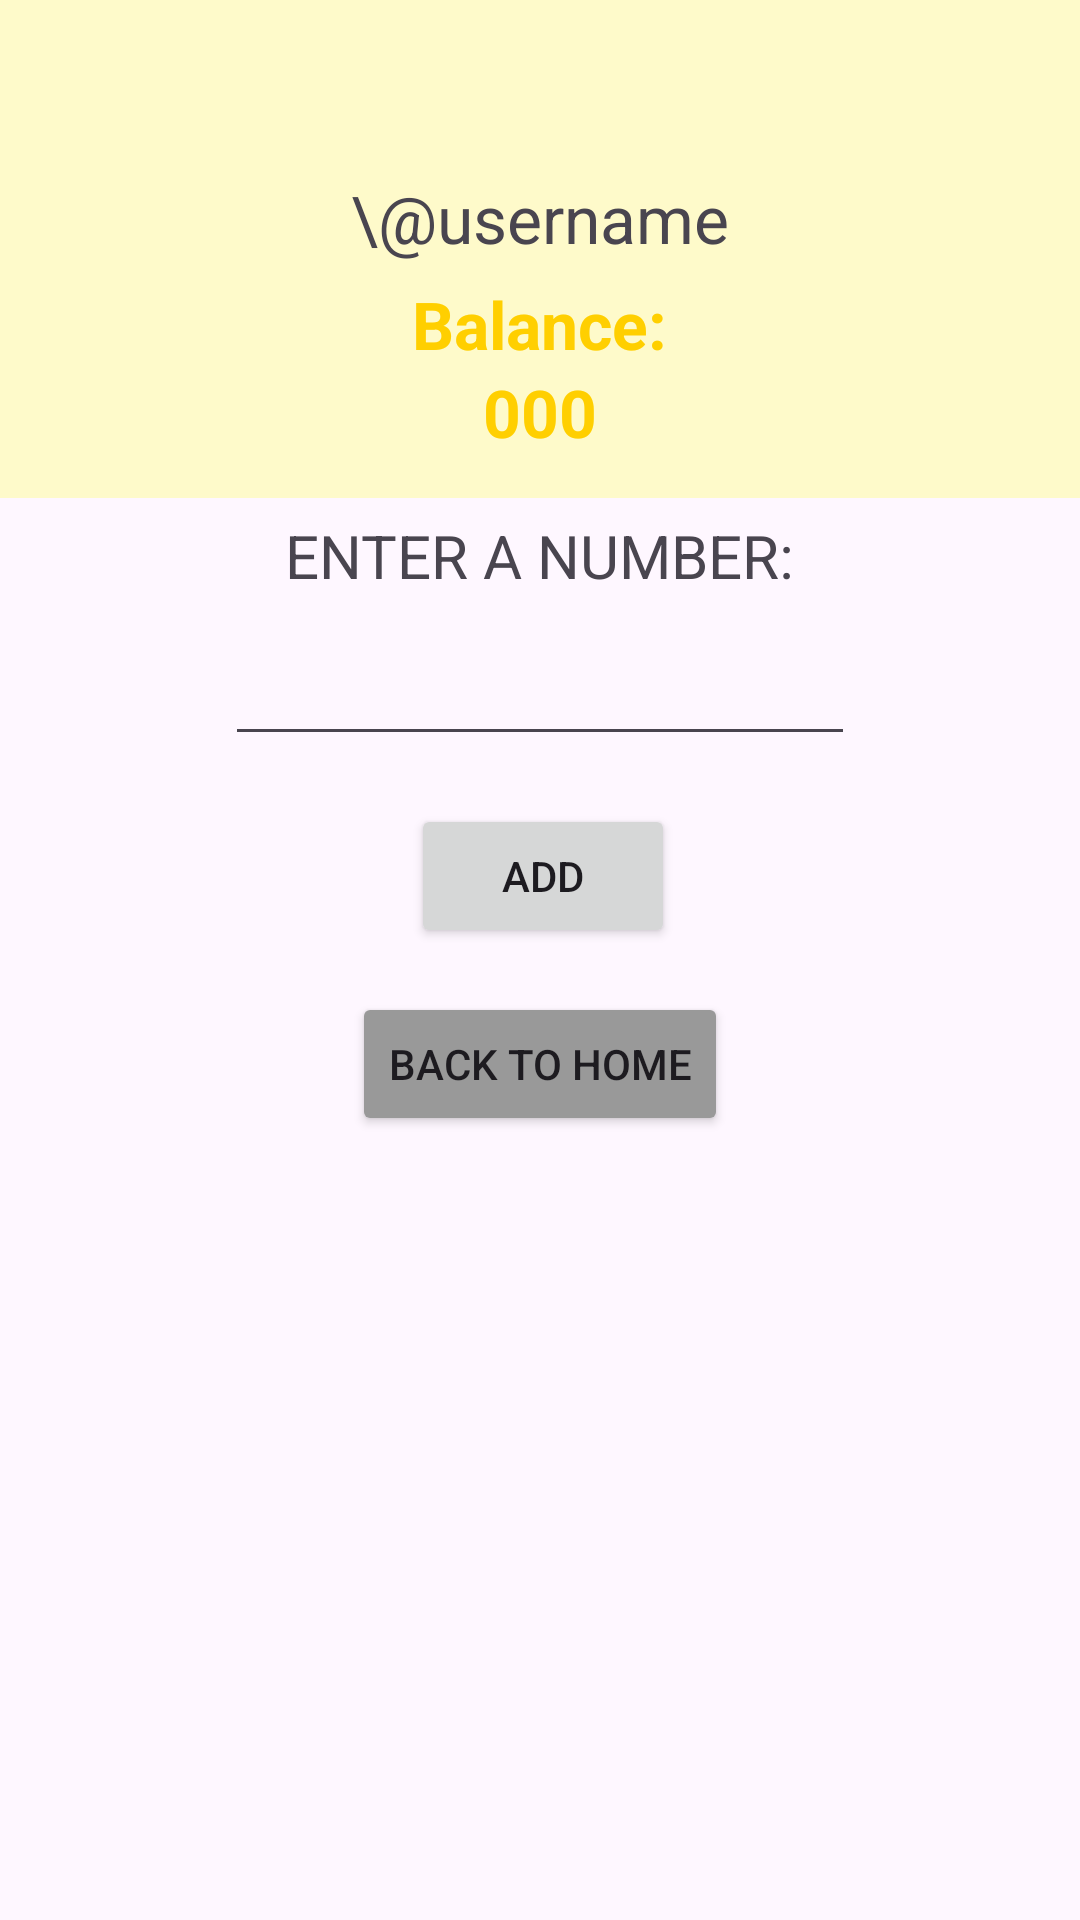

Here is an Android app screen rendered from its layout file. Give the layout XML and the strings, colors and styles it references.
<!-- AndroidManifest.xml: application theme Theme.Thelittleracetrackmobile -->
<!-- res/layout/activity_deposit.xml -->
<?xml version="1.0" encoding="utf-8"?>
<androidx.constraintlayout.widget.ConstraintLayout xmlns:android="http://schemas.android.com/apk/res/android"
    xmlns:app="http://schemas.android.com/apk/res-auto"
    xmlns:tools="http://schemas.android.com/tools"
    android:layout_width="match_parent"
    android:layout_height="match_parent"
    tools:context=".DepositActivity">

    <TextView
        android:id="@+id/textView"
        android:layout_width="wrap_content"
        android:layout_height="wrap_content"
        android:text="ENTER A NUMBER:"
        android:textSize="20dp"
        app:layout_constraintBottom_toBottomOf="parent"
        app:layout_constraintEnd_toEndOf="parent"
        app:layout_constraintStart_toStartOf="parent"
        app:layout_constraintTop_toTopOf="parent"
        app:layout_constraintVertical_bias="0.28" />

    <LinearLayout
        android:id="@+id/linearLayout"
        android:layout_width="match_parent"
        android:layout_height="wrap_content"
        android:background="#FEFACA"
        android:gravity="center_horizontal"
        android:orientation="vertical"
        android:padding="8dp">

        <ImageView
            android:layout_width="80dp"
            android:layout_height="50dp"
            android:src="@drawable/user_avt" />

        <TextView
            android:id="@+id/txtUsername"
            android:layout_width="wrap_content"
            android:layout_height="wrap_content"
            android:text="\@username"
            android:textAlignment="center"
            android:textSize="22dp" />

        <TextView
            android:id="@+id/txtBalance"
            android:layout_width="wrap_content"
            android:layout_height="wrap_content"
            android:layout_marginTop="6dp"
            android:text="Balance:"
            android:textAlignment="center"
            android:textColor="#FFCF00"
            android:textSize="22dp"
            android:textStyle="bold" />

        <TextView
            android:id="@+id/textView2"
            android:layout_width="wrap_content"
            android:layout_height="wrap_content"
            android:layout_marginBottom="6dp"
            android:text="000"
            android:textAlignment="center"
            android:textColor="#FFCF00"
            android:textSize="22dp"
            android:textStyle="bold" />

    </LinearLayout>

    <EditText
        android:id="@+id/edtDepositNumber"
        android:layout_width="wrap_content"
        android:layout_height="wrap_content"
        android:layout_marginTop="12dp"
        android:ems="10"
        android:textAlignment="center"
        android:inputType="number"
        app:layout_constraintEnd_toEndOf="@+id/textView"
        app:layout_constraintStart_toStartOf="@+id/textView"
        app:layout_constraintTop_toBottomOf="@+id/textView" />

    <Button
        android:id="@+id/btnAdd"
        android:layout_width="wrap_content"
        android:layout_height="wrap_content"
        android:layout_marginTop="16dp"
        android:layout_marginEnd="60dp"
        android:text="ADD"
        app:layout_constraintEnd_toEndOf="@+id/edtDepositNumber"
        app:layout_constraintTop_toBottomOf="@+id/edtDepositNumber" />

    <Button
        android:id="@+id/btnHome"
        android:layout_width="wrap_content"
        android:layout_height="wrap_content"
        android:layout_marginTop="132dp"
        android:text="BACK TO HOME"
        android:backgroundTint="#999999"
        app:layout_constraintEnd_toEndOf="@+id/textView"
        app:layout_constraintStart_toStartOf="@+id/textView"
        app:layout_constraintTop_toBottomOf="@+id/textView" />


</androidx.constraintlayout.widget.ConstraintLayout>
<!-- resources referenced by this layout -->
<resources>
  <style name="Theme.Thelittleracetrackmobile" parent="Base.Theme.Thelittleracetrackmobile" />
  <style name="Base.Theme.Thelittleracetrackmobile" parent="Theme.Material3.DayNight.NoActionBar">
          
          
      </style>
</resources>
